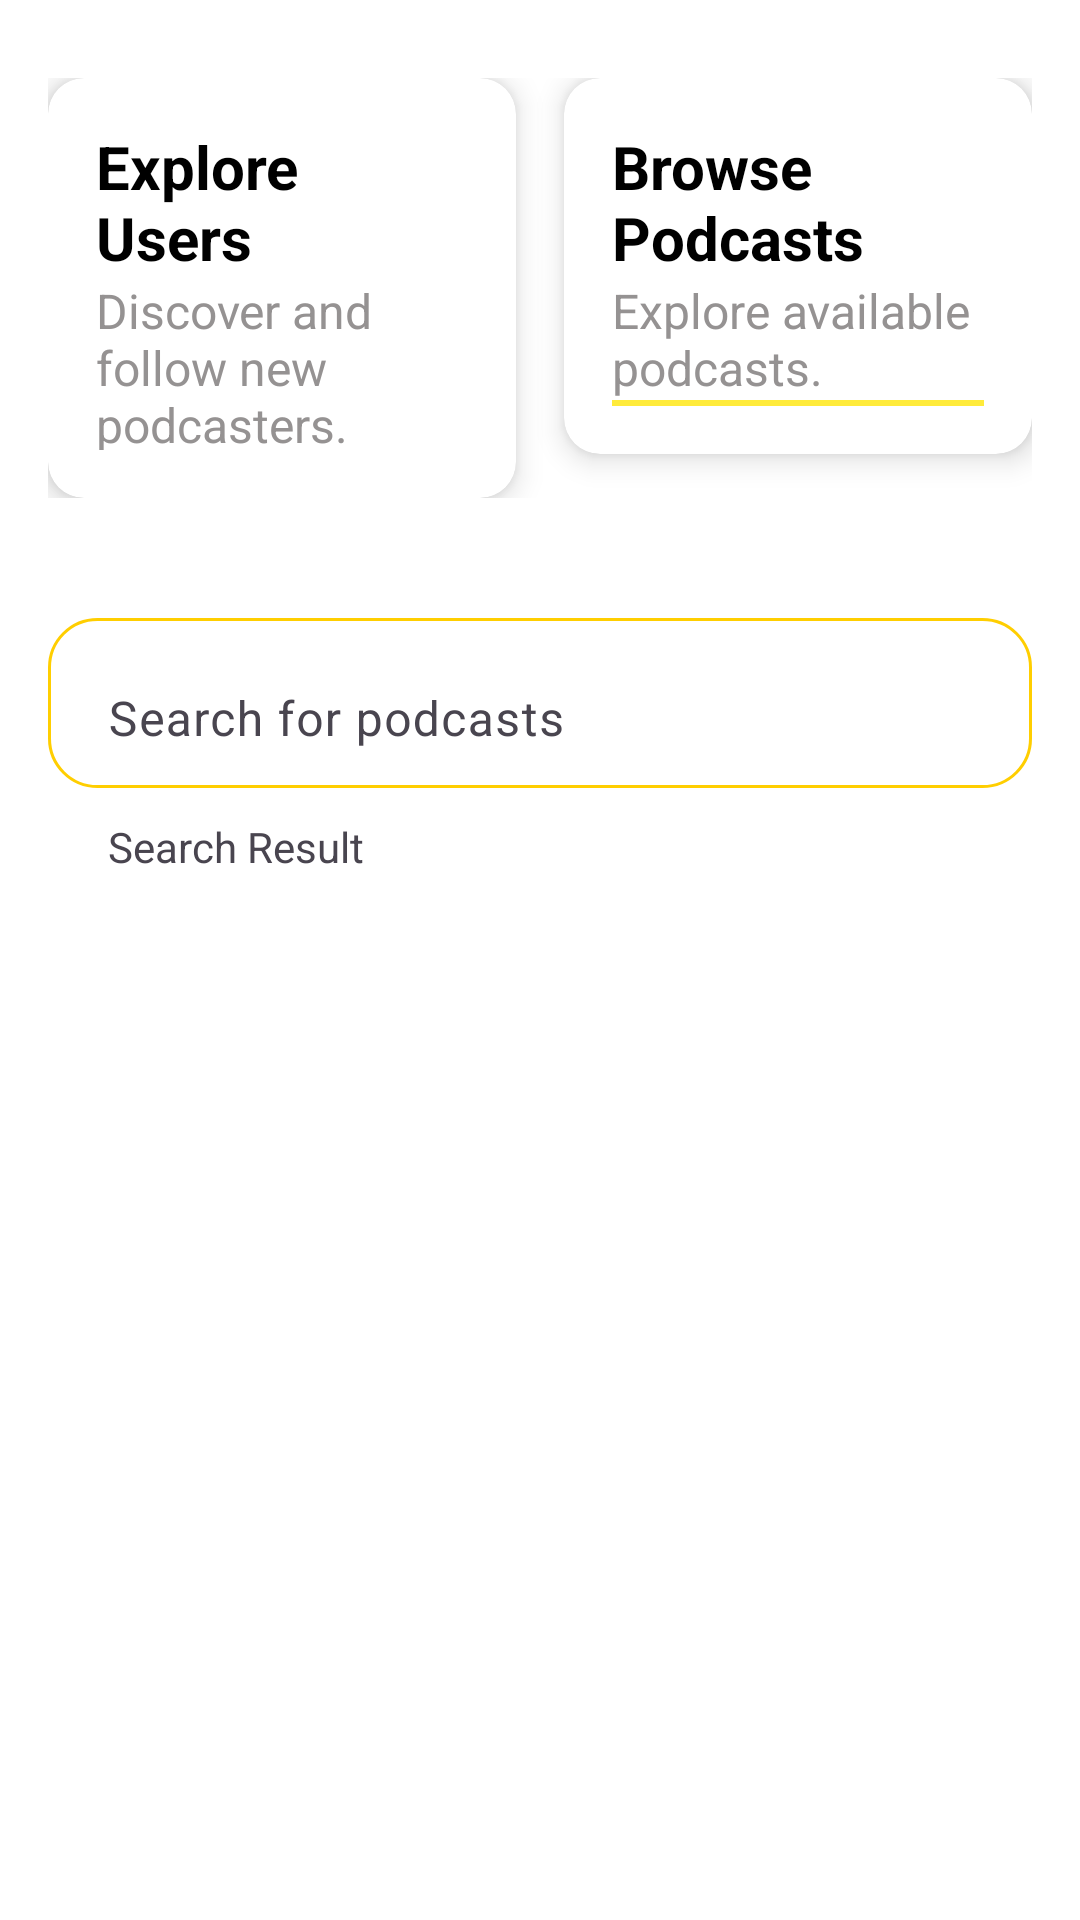

Reconstruct the res/layout file that produces this screen, plus the resources it refers to.
<!-- AndroidManifest.xml: application theme Theme.PodcastApp -->
<!-- res/layout/fragment_home.xml -->
<?xml version="1.0" encoding="utf-8"?>
<FrameLayout xmlns:android="http://schemas.android.com/apk/res/android"
    xmlns:tools="http://schemas.android.com/tools"
    android:layout_width="match_parent"
    android:layout_height="match_parent"
    xmlns:app="http://schemas.android.com/apk/res-auto"
    tools:context=".Fragments.HomeFragment"
    android:background="@color/white">

    <LinearLayout
        android:layout_width="match_parent"
        android:layout_height="match_parent"
        android:orientation="vertical"
        android:padding="16dp">

        <LinearLayout
            android:paddingTop="10dp"
            android:layout_width="match_parent"
            android:layout_height="150dp"
            android:orientation="horizontal"
            android:weightSum="1">

            <androidx.cardview.widget.CardView
                android:layout_width="0dp"
                android:layout_height="wrap_content"
                android:layout_weight="0.5"
                android:layout_marginEnd="8dp"
                app:cardElevation="6dp"
                app:cardCornerRadius="12dp"
                android:backgroundTint="@android:color/white"
                android:clickable="true"
                android:focusable="true"
                android:id="@+id/card_explore">

                <LinearLayout
                    android:layout_width="match_parent"
                    android:layout_height="wrap_content"
                    android:padding="16dp"
                    android:orientation="vertical">

                    <TextView
                        android:layout_width="wrap_content"
                        android:layout_height="wrap_content"
                        android:text="Explore Users"
                        android:textSize="20sp"
                        android:textStyle="bold"
                        android:textColor="@color/black"/>

                    <TextView
                        android:layout_width="wrap_content"
                        android:layout_height="wrap_content"
                        android:text="Discover and follow new podcasters."
                        android:textSize="16sp"
                        android:textColor="@color/gray"/>

                    
                    <View
                        android:layout_width="match_parent"
                        android:layout_height="2dp"
                        android:background="#FFEB3B" /> 
                </LinearLayout>
            </androidx.cardview.widget.CardView>

            <androidx.cardview.widget.CardView
                android:layout_width="0dp"
                android:layout_height="wrap_content"
                android:layout_weight="0.5"
                android:layout_marginStart="8dp"
                app:cardElevation="6dp"
                app:cardCornerRadius="12dp"
                android:backgroundTint="@android:color/white"
                android:clickable="true"
                android:focusable="true"
                android:id="@+id/card_browse">

                <LinearLayout
                    android:layout_width="match_parent"
                    android:layout_height="wrap_content"
                    android:padding="16dp"
                    android:orientation="vertical">

                    <TextView
                        android:layout_width="wrap_content"
                        android:layout_height="wrap_content"
                        android:text="Browse Podcasts"
                        android:textSize="20sp"
                        android:textStyle="bold"
                        android:textColor="@color/black"/>

                    <TextView
                        android:layout_width="wrap_content"
                        android:layout_height="wrap_content"
                        android:text="Explore available podcasts."
                        android:textSize="16sp"
                        android:textColor="@color/gray"/>

                    
                    <View
                        android:layout_width="match_parent"
                        android:layout_height="2dp"
                        android:background="#FFEB3B" /> 
                </LinearLayout>
            </androidx.cardview.widget.CardView>
        </LinearLayout>

        <com.google.android.material.textfield.TextInputLayout
            android:layout_marginTop="40dp"
            android:id="@+id/search_input_layout"
            android:layout_width="match_parent"
            android:layout_height="wrap_content"
            app:hintEnabled="true"
            android:background="@drawable/search_input_background"
            app:hintAnimationEnabled="true"
            app:startIconDrawable="@drawable/ic_search"
            app:startIconContentDescription="@string/search_icon_desc"
            app:boxBackgroundMode="none"
            android:paddingStart="8dp"
            android:paddingEnd="8dp">

            <com.google.android.material.textfield.TextInputEditText
                android:id="@+id/search_input"
                android:layout_width="match_parent"
                android:layout_height="wrap_content"
                android:hint="Search for podcasts"
                android:padding="12dp"
                android:paddingStart="48dp"
                android:textSize="16sp"
                android:textColor="@color/black"
                android:background="@null"/>
        </com.google.android.material.textfield.TextInputLayout>

        <TextView
            android:layout_width="match_parent"
            android:layout_height="wrap_content"
            android:text="Search Result"
            android:paddingLeft="20dp"
            android:paddingTop="10dp"/>

        <androidx.recyclerview.widget.RecyclerView
            android:id="@+id/search_results_recycler_view"
            android:layout_width="match_parent"
            android:layout_height="0dp"
            android:layout_weight="1"
            android:paddingTop="8dp"
            android:divider="@drawable/recycler_view_divider"
            android:dividerHeight="1dp"/>
    </LinearLayout>
</FrameLayout>
<!-- resources referenced by this layout -->
<resources>
  <color name="black">#FF000000</color>
  <color name="gray">#959292</color>
  <color name="white">#FFFFFFFF</color>
  <!-- drawable recycler_view_divider (drawable) -->
  <?xml version="1.0" encoding="utf-8"?>
  <shape xmlns:android="http://schemas.android.com/apk/res/android">
      <size android:height="1dp"/> 
      <solid android:color="@color/gray"/> 
  </shape>
  <!-- drawable search_input_background (drawable) -->
  <?xml version="1.0" encoding="utf-8"?>
  <shape xmlns:android="http://schemas.android.com/apk/res/android"
      android:shape="rectangle">
      <corners android:radius="16dp"/>
      <solid android:color="@color/white"/> 
      <stroke
          android:width="1dp"
          android:color="@color/yellow"/> 
  </shape>
  <string name="search_icon_desc">search for podcast</string>
  <style name="Theme.PodcastApp" parent="Base.Theme.PodcastApp" />
  <color name="yellow">#FFCE00</color>
  <style name="Base.Theme.PodcastApp" parent="Theme.Material3.DayNight.NoActionBar">
          
          
          <item name="android:statusBarColor">@color/yellow</item>
      </style>
</resources>
